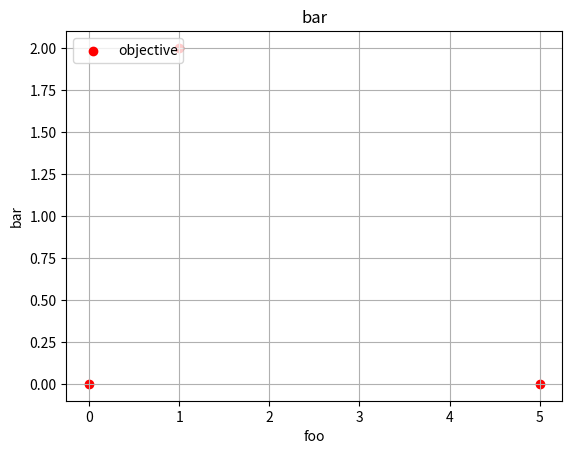

Reproduce this figure in Python.
import matplotlib
import matplotlib.pyplot as plt
import numpy as np

def plot(values, x_axis_name, y_axis_name, title, out_file):


  fig, ax = plt.subplots()

  x = np.array([l[0] for l in values])
  y = np.array([l[1] for l in values])

  ax.scatter(x, y, color='r', label="objective")

  ax.grid()


  ax.set_xlabel(x_axis_name)
  ax.set_ylabel(y_axis_name)
  ax.set_title(y_axis_name)
  ax.legend(loc="upper left")

  fig.savefig(out_file)
  plt.show()

if __name__ == "__main__":
  plot([[0, 0], [1, 2], [5, 0]], "foo", "bar","barfoo", "barfoo.png")
